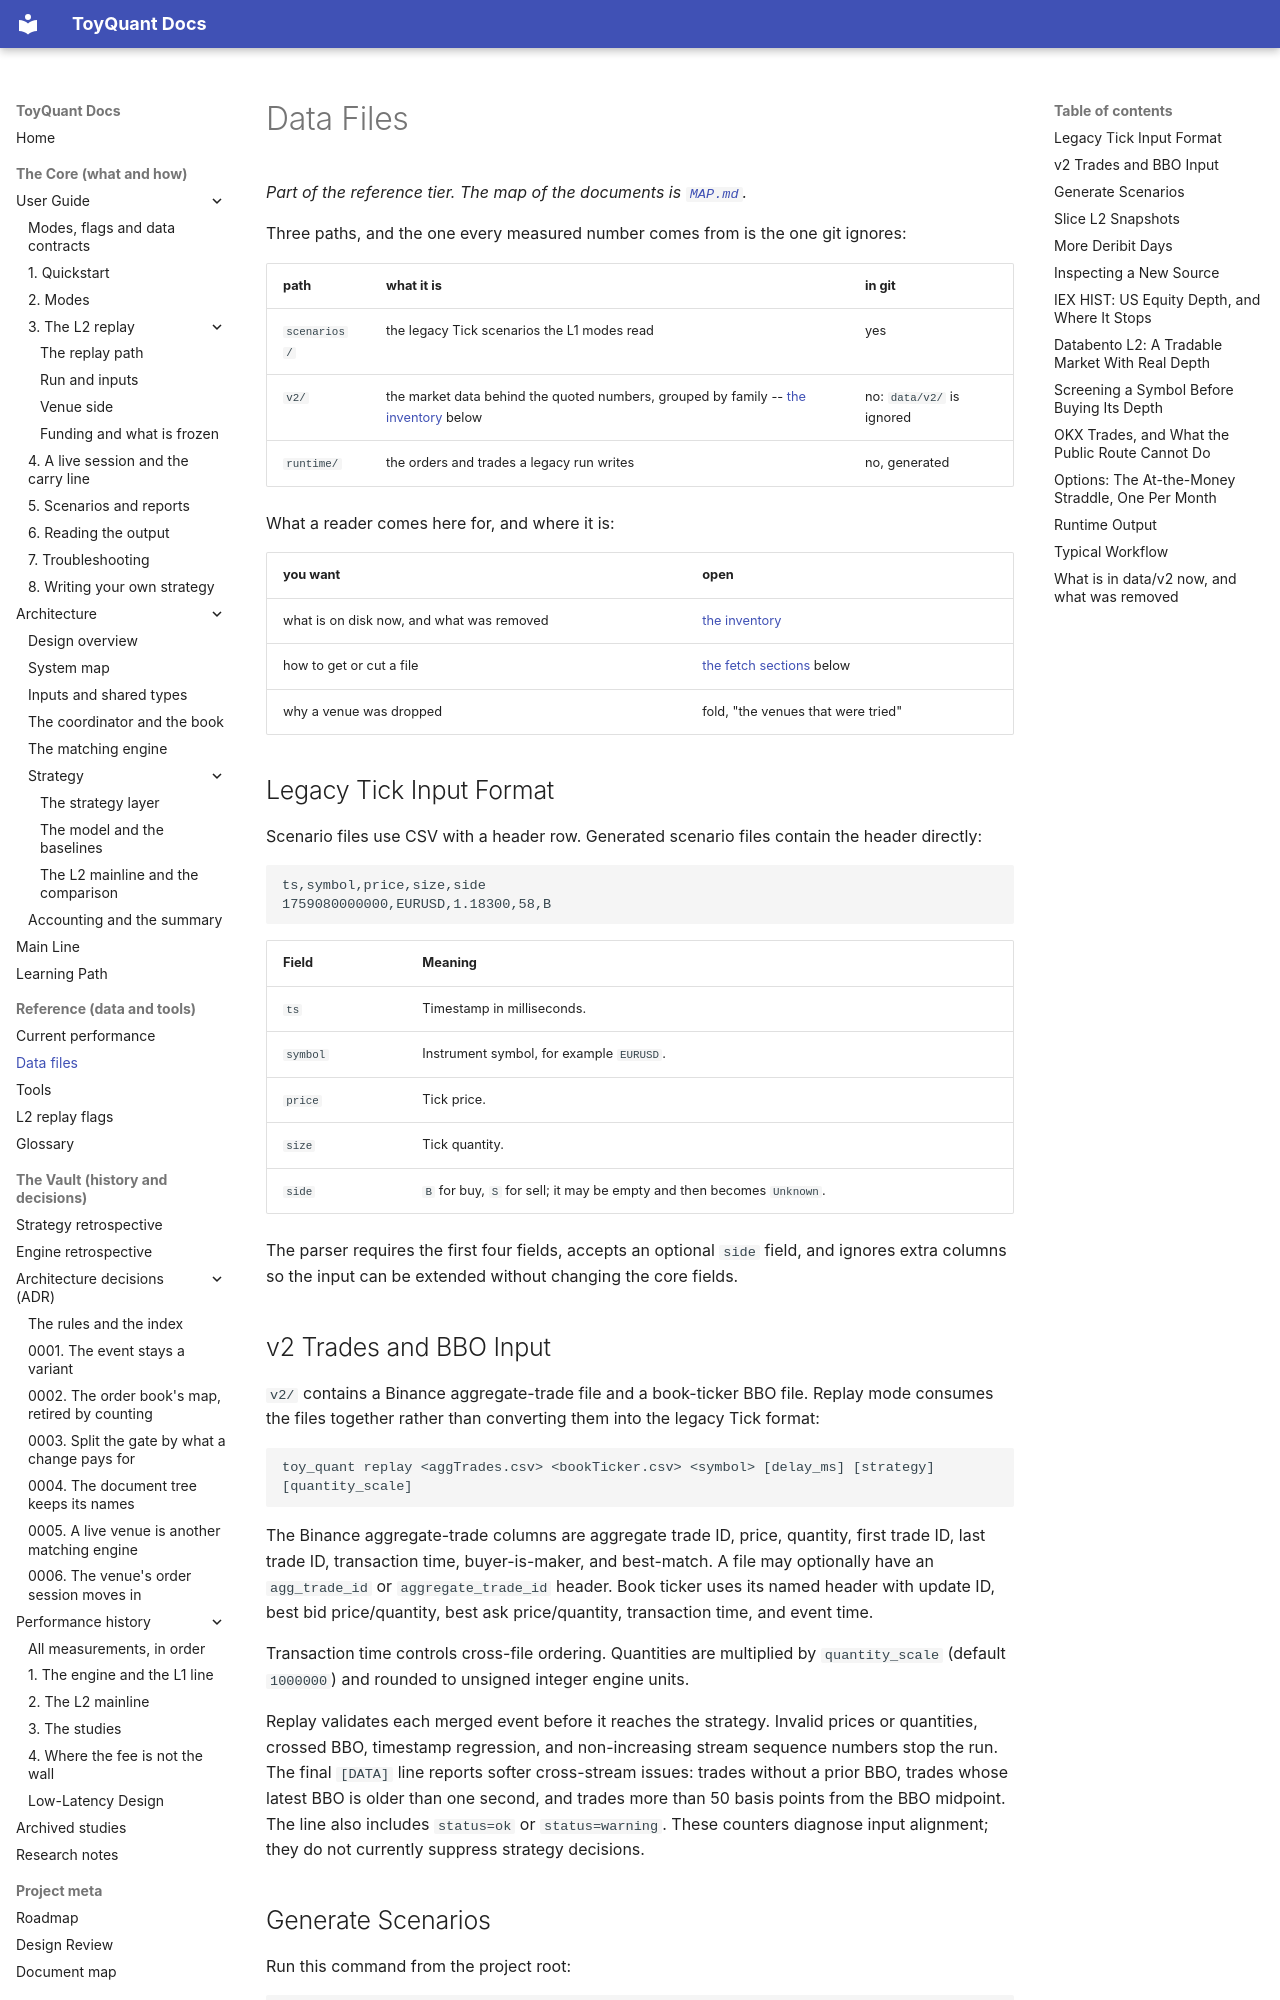

repository: 12mango/ToyQuant · page: DATA/index.html · generator: mkdocs

# Data Files

*Part of the reference tier. The map of the documents is [`MAP.md`](MAP.md).*

Three paths, and the one every measured number comes from is the one git ignores:

| path | what it is | in git |
|---|---|---|
| `scenarios/` | the legacy Tick scenarios the L1 modes read | yes |
| `v2/` | the market data behind the quoted numbers, grouped by family -- [the inventory](#what-is-in-datav2-now-and-what-was-removed) below | no: `data/v2/` is ignored |
| `runtime/` | the orders and trades a legacy run writes | no, generated |

What a reader comes here for, and where it is:

| you want | open |
|---|---|
| what is on disk now, and what was removed | [the inventory](#what-is-in-datav2-now-and-what-was-removed) |
| how to get or cut a file | [the fetch sections](#legacy-tick-input-format) below |
| why a venue was dropped | fold, "the venues that were tried" |

## Legacy Tick Input Format

Scenario files use CSV with a header row. Generated scenario files contain the header directly:

```csv
ts,symbol,price,size,side
1759080000000,EURUSD,1.18300,58,B
```

| Field | Meaning |
|---|---|
| `ts` | Timestamp in milliseconds. |
| `symbol` | Instrument symbol, for example `EURUSD`. |
| `price` | Tick price. |
| `size` | Tick quantity. |
| `side` | `B` for buy, `S` for sell; it may be empty and then becomes `Unknown`. |

The parser requires the first four fields, accepts an optional `side` field, and ignores extra
columns so the input can be extended without changing the core fields.

## v2 Trades and BBO Input

`v2/` contains a Binance aggregate-trade file and a book-ticker BBO file. Replay mode consumes the
files together rather than converting them into the legacy Tick format:

```text
toy_quant replay <aggTrades.csv> <bookTicker.csv> <symbol> [delay_ms] [strategy] [quantity_scale]
```

The Binance aggregate-trade columns are aggregate trade ID, price, quantity, first trade ID, last
trade ID, transaction time, buyer-is-maker, and best-match. A file may optionally have an
`agg_trade_id` or `aggregate_trade_id` header. Book ticker uses its named header with update ID,
best bid price/quantity, best ask price/quantity, transaction time, and event time.

Transaction time controls cross-file ordering. Quantities are multiplied by `quantity_scale`
(default `1000000`) and rounded to unsigned integer engine units.

Replay validates each merged event before it reaches the strategy. Invalid prices or quantities,
crossed BBO, timestamp regression, and non-increasing stream sequence numbers stop the run. The
final `[DATA]` line reports softer cross-stream issues: trades without a prior BBO, trades whose
latest BBO is older than one second, and trades more than 50 basis points from the BBO midpoint.
The line also includes `status=ok` or `status=warning`. These counters diagnose input alignment;
they do not currently suppress strategy decisions.

## Generate Scenarios

Run this command from the project root:

```bash
python3 tools/legacy/gen_ticks.py all --count 1000 --seed 42 --output-dir data/scenarios
```

This command creates files such as:

- data/scenarios/flat_ticks.csv
- data/scenarios/uptrend_ticks.csv
- data/scenarios/downtrend_ticks.csv
- data/scenarios/shock_ticks.csv
- data/scenarios/random_ticks.csv
- data/scenarios/synthetic_ticks.csv

See the [User Guide](using/05-scenarios-and-reports.md#scenarios) for the purpose of each scenario.

## Slice L2 Snapshots

Large L2 snapshot files should be sliced before tests. The slicer reads rows incrementally and
does not load the source file into memory. Deribit snapshot timestamps are in microseconds:

```bash
python3 tools/fetch/slice.py snapshot \
  data/v2/crypto/deribit_book_snapshot_25_2020-04-01_BTC-PERPETUAL.csv \
  /tmp/l2_tiny.csv \
  --max-rows 100
```

Use an inclusive timestamp window or keep every Nth matching row when needed:

```bash
python3 tools/fetch/slice.py snapshot input.csv /tmp/l2_window.csv \
  --start-ts 1585699200000000 --end-ts 1585699500000000 --every 10
```

The same tool accepts Tardis gzip-compressed trades files, so a small paired sample can be made
without first extracting the full file:

```bash
python3 tools/fetch/slice.py snapshot \
  data/v2/crypto/deribit_trades_2020-04-01_BTC-PERPETUAL.csv.gz \
  /tmp/trades_tiny.csv --max-rows 1000
```
